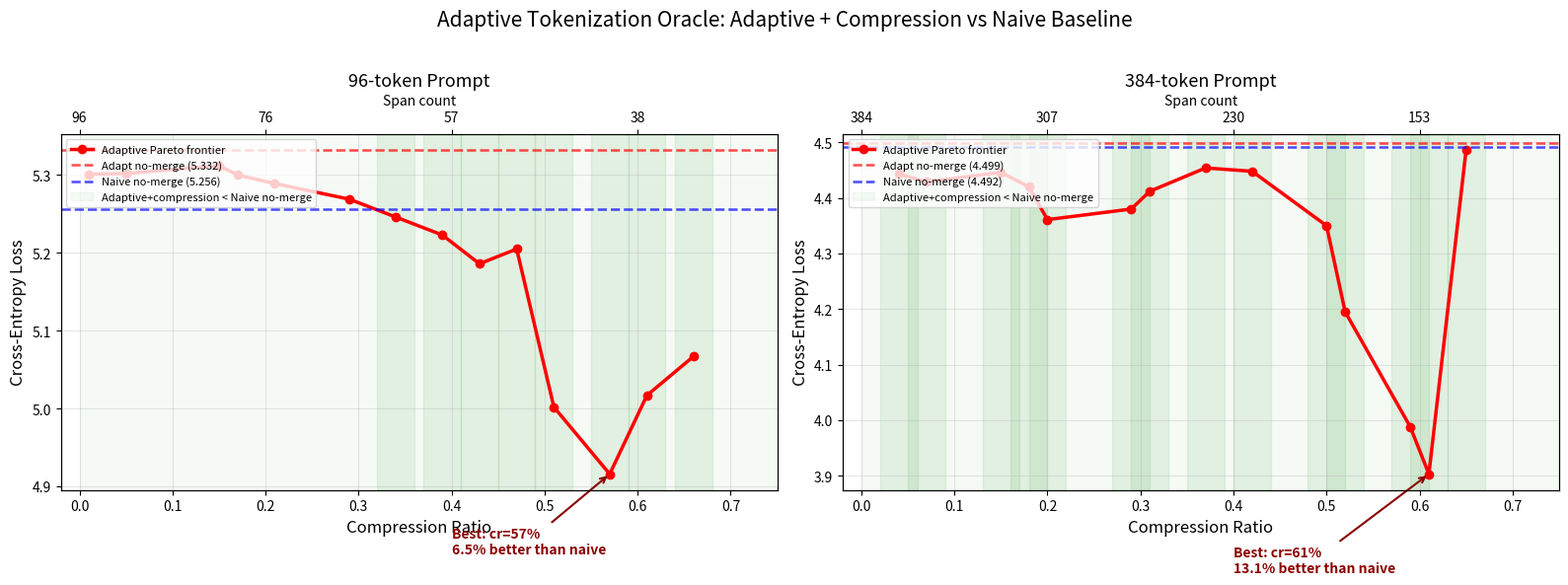

This figure's Python source:
import matplotlib
matplotlib.use("Agg")
import matplotlib.pyplot as plt

# 96-token data (from oracle run 2026-06-22, bugs fixed)
f96_crs =    [0.01, 0.05, 0.15, 0.17, 0.21, 0.29, 0.34, 0.39, 0.43, 0.47, 0.51, 0.57, 0.61, 0.66]
f96_losses = [5.301, 5.302, 5.312, 5.300, 5.289, 5.269, 5.246, 5.223, 5.186, 5.205, 5.002, 4.916, 5.017, 5.067]
f96_naive  = 5.2564
f96_adapt  = 5.3319

# 384-token data (from oracle run 2026-06-22, bugs fixed)
f384_crs =    [0.04, 0.07, 0.15, 0.18, 0.20, 0.29, 0.31, 0.37, 0.42, 0.50, 0.52, 0.59, 0.61, 0.65]
f384_losses = [4.443, 4.429, 4.446, 4.420, 4.361, 4.380, 4.412, 4.454, 4.448, 4.350, 4.195, 3.988, 3.903, 4.486]
f384_naive = 4.4918
f384_adapt = 4.4991

fig, (ax1, ax2) = plt.subplots(1, 2, figsize=(16, 6))

def plot_oracle(ax, crs, losses, naive_loss, adapt_loss, prompt_len, title):
    adapt_best = min(losses)
    ax.plot(crs, losses, "r-o", linewidth=2.5, markersize=6, label="Adaptive Pareto frontier")
    ax.axhline(y=adapt_loss, color="red", linestyle="--", linewidth=1.8, alpha=0.7,
               label=f"Adapt no-merge ({adapt_loss:.3f})")
    ax.axhline(y=naive_loss, color="blue", linestyle="--", linewidth=1.8, alpha=0.7,
               label=f"Naive no-merge ({naive_loss:.3f})")

    # Green zone: adaptive+compression beats naive
    for cr, l in zip(crs, losses):
        if l < naive_loss:
            ax.axvspan(cr - 0.02, cr + 0.02, alpha=0.08, color="green")
    ax.axvspan(0, 1, alpha=0.04, color="green", label="Adaptive+compression < Naive no-merge")

    best_idx = losses.index(adapt_best)
    gain = (naive_loss - adapt_best) / naive_loss * 100
    ax.annotate(f"Best: cr={crs[best_idx]:.0%}\n{gain:.1f}% better than naive",
                xy=(crs[best_idx], adapt_best),
                xytext=(0.4, adapt_best - (naive_loss - adapt_best) * 0.3),
                fontsize=10, fontweight="bold",
                arrowprops=dict(arrowstyle="->", color="darkred", lw=1.5), color="darkred")

    ax.set_xlabel("Compression Ratio", fontsize=12)
    ax.set_ylabel("Cross-Entropy Loss", fontsize=12)
    ax.set_title(title, fontsize=13)
    ax.legend(fontsize=8, loc="upper left")
    ax.grid(True, alpha=0.3)
    ax.set_xlim(-0.02, 0.75)

    ax2t = ax.twiny()
    ax2t.set_xlim(ax.get_xlim())
    ax2t.set_xticks([0.0, 0.2, 0.4, 0.6])
    ax2t.set_xticklabels([f"{int(prompt_len * (1 - t))}" for t in [0.0, 0.2, 0.4, 0.6]])
    ax2t.set_xlabel("Span count", fontsize=10)

plot_oracle(ax1, f96_crs, f96_losses, f96_naive, f96_adapt, 96, "96-token Prompt")
plot_oracle(ax2, f384_crs, f384_losses, f384_naive, f384_adapt, 384, "384-token Prompt")

plt.suptitle("Adaptive Tokenization Oracle: Adaptive + Compression vs Naive Baseline", fontsize=15, y=1.02)
plt.tight_layout()
plt.savefig("oracle_dual.png", dpi=150, bbox_inches="tight")
print("Saved oracle_dual.png")
